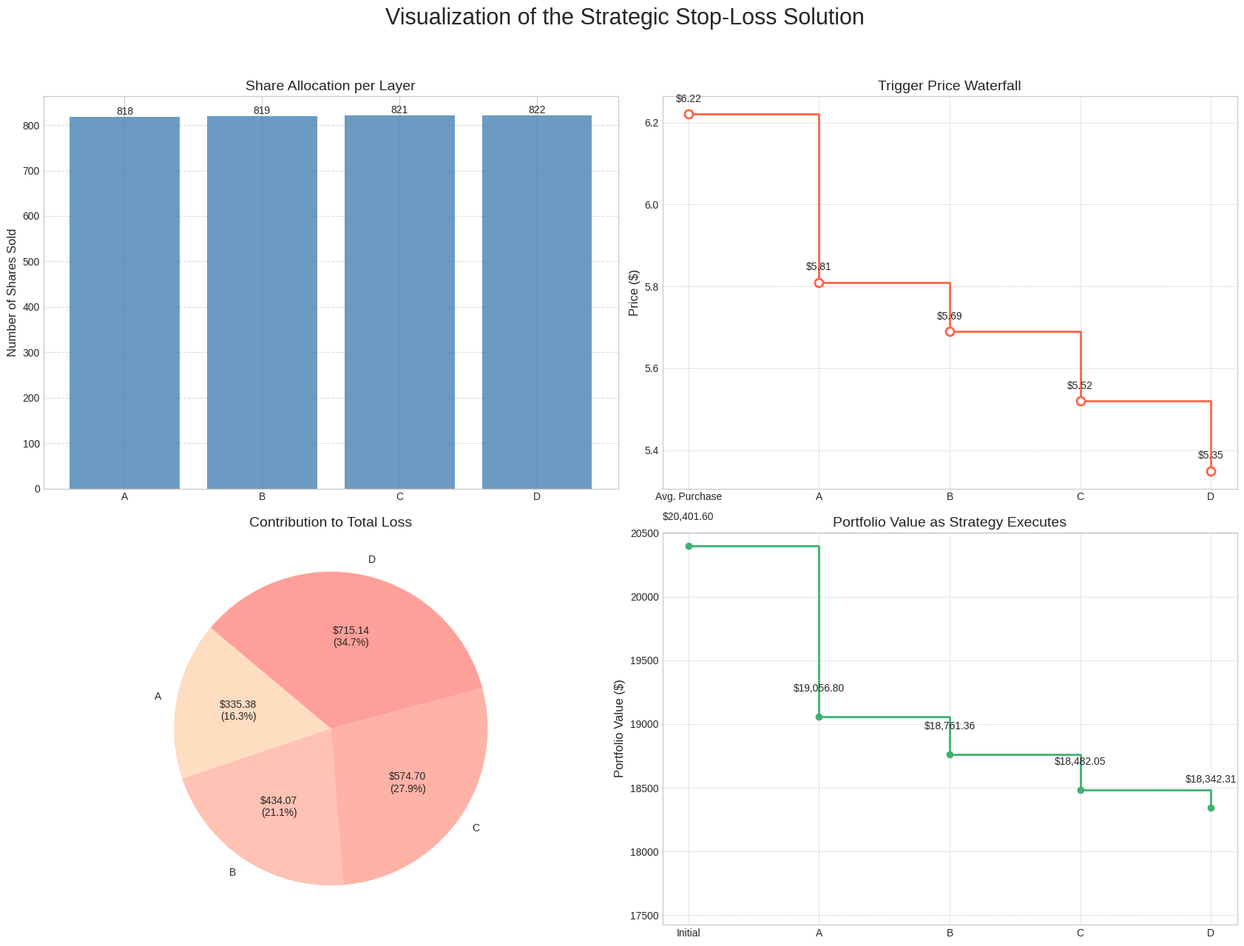

Write Python code to recreate this figure.
import matplotlib.pyplot as plt
import numpy as np


def _plot_share_allocation(ax, layers, shares):
    """Plots the bar chart for share allocation."""
    bars = ax.bar(layers, shares, color='#4682B4', alpha=0.8)
    ax.set_title('Share Allocation per Layer', fontsize=14)
    ax.set_ylabel('Number of Shares Sold', fontsize=12)
    ax.bar_label(bars, fmt='%d')
    ax.grid(axis='y', linestyle='--', alpha=0.7)


def _plot_trigger_prices(ax, layers, prices, avg_price):
    """Plots the step chart for trigger prices."""
    price_points = [avg_price] + list(prices)
    price_labels = ['Avg. Purchase'] + layers
    ax.step(price_labels, price_points, where='post', color='#FF6347',
            linewidth=2)
    ax.plot(price_labels, price_points, 'o', color='#FF6347',
            markerfacecolor='white', markersize=8, mew=2)
    ax.set_title('Trigger Price Waterfall', fontsize=14)
    ax.set_ylabel('Price ($)', fontsize=12)
    for i, price in enumerate(price_points):
        ax.text(i, price + 0.03, f'${price:.2f}', ha='center')
    ax.set_xlim(left=-0.2, right=len(layers) + 0.2)
    ax.grid(True, which='both', linestyle='--', linewidth=0.5)


def _plot_loss_contribution(ax, layers, losses):
    """Plots the pie chart for loss contribution."""
    total_loss = np.sum(losses)
    ax.pie(
        losses,
        labels=layers,
        autopct=lambda p: f'${p / 100. * total_loss:.2f}\n({p:.1f}%)',
        startangle=140,
        colors=['#FFDDC1', '#FFC2B4', '#FFB3A6', '#FF9F99']
    )
    ax.set_title('Contribution to Total Loss', fontsize=14)


def _plot_capital_decay(ax, layers, capital_stages):
    """Plots the step chart for portfolio value decay."""
    waterfall_labels = ['Initial'] + layers
    ax.step(waterfall_labels, capital_stages, where='post', marker='o',
            color='#3CB371', linewidth=2)
    ax.set_title('Portfolio Value as Strategy Executes', fontsize=14)
    ax.set_ylabel('Portfolio Value ($)', fontsize=12)
    for i, val in enumerate(capital_stages):
        ax.text(i, val + 200, f'${val:,.2f}', ha='center')
    ax.set_ylim(bottom=min(capital_stages) * 0.95)
    ax.grid(True, which='both', linestyle='--', linewidth=0.5)


def visualize_stop_loss_strategy(solution_data, avg_price):
    """
    Visualizes the stop-loss strategy problem and solution.

    Args:
        solution_data (dict): The solution output from the Gurobi script.
        avg_price (float): The average purchase price of the shares.
    """
    # --- 1. Process Data for Plotting ---
    layers = [key.replace('Layer ', '') for key in solution_data.keys()]
    shares = np.array([d['shares'] for d in solution_data.values()])
    prices = np.array([d['price'] for d in solution_data.values()])
    total_shares = np.sum(shares)
    initial_capital = avg_price * total_shares

    losses = shares * (avg_price - prices)

    # Calculate the portfolio value at each stage of the strategy
    capital_stages = [initial_capital]
    cumulative_cash = 0
    remaining_shares_at_stage = total_shares
    for i in range(len(layers)):
        cumulative_cash += shares[i] * prices[i]
        remaining_shares_at_stage -= shares[i]
        value_of_remaining_shares = remaining_shares_at_stage * prices[i]
        capital_stages.append(cumulative_cash + value_of_remaining_shares)

    # --- 2. Create Visualization Dashboard ---
    plt.style.use('seaborn-v0_8-whitegrid')
    fig, axs = plt.subplots(2, 2, figsize=(17, 13))
    fig.suptitle('Visualization of the Strategic Stop-Loss Solution',
                 fontsize=22, y=0.98)

    # --- 3. Call Plotting Functions ---
    _plot_share_allocation(axs[0, 0], layers, shares)
    _plot_trigger_prices(axs[0, 1], layers, prices, avg_price)
    _plot_loss_contribution(axs[1, 0], layers, losses)
    _plot_capital_decay(axs[1, 1], layers, capital_stages)

    plt.tight_layout(rect=[0, 0, 1, 0.95])
    plt.show()


# This block allows you to test the visualization independently
if __name__ == '__main__':
    # Define plausible sample data for direct testing
    sample_solution_data = {
        'Layer A': {'shares': 818, 'price': 5.81},
        'Layer B': {'shares': 819, 'price': 5.69},
        'Layer C': {'shares': 821, 'price': 5.52},
        'Layer D': {'shares': 822, 'price': 5.35}
    }
    sample_avg_price = 6.22

    print("Running visualization with sample data...")
    visualize_stop_loss_strategy(sample_solution_data, sample_avg_price)
